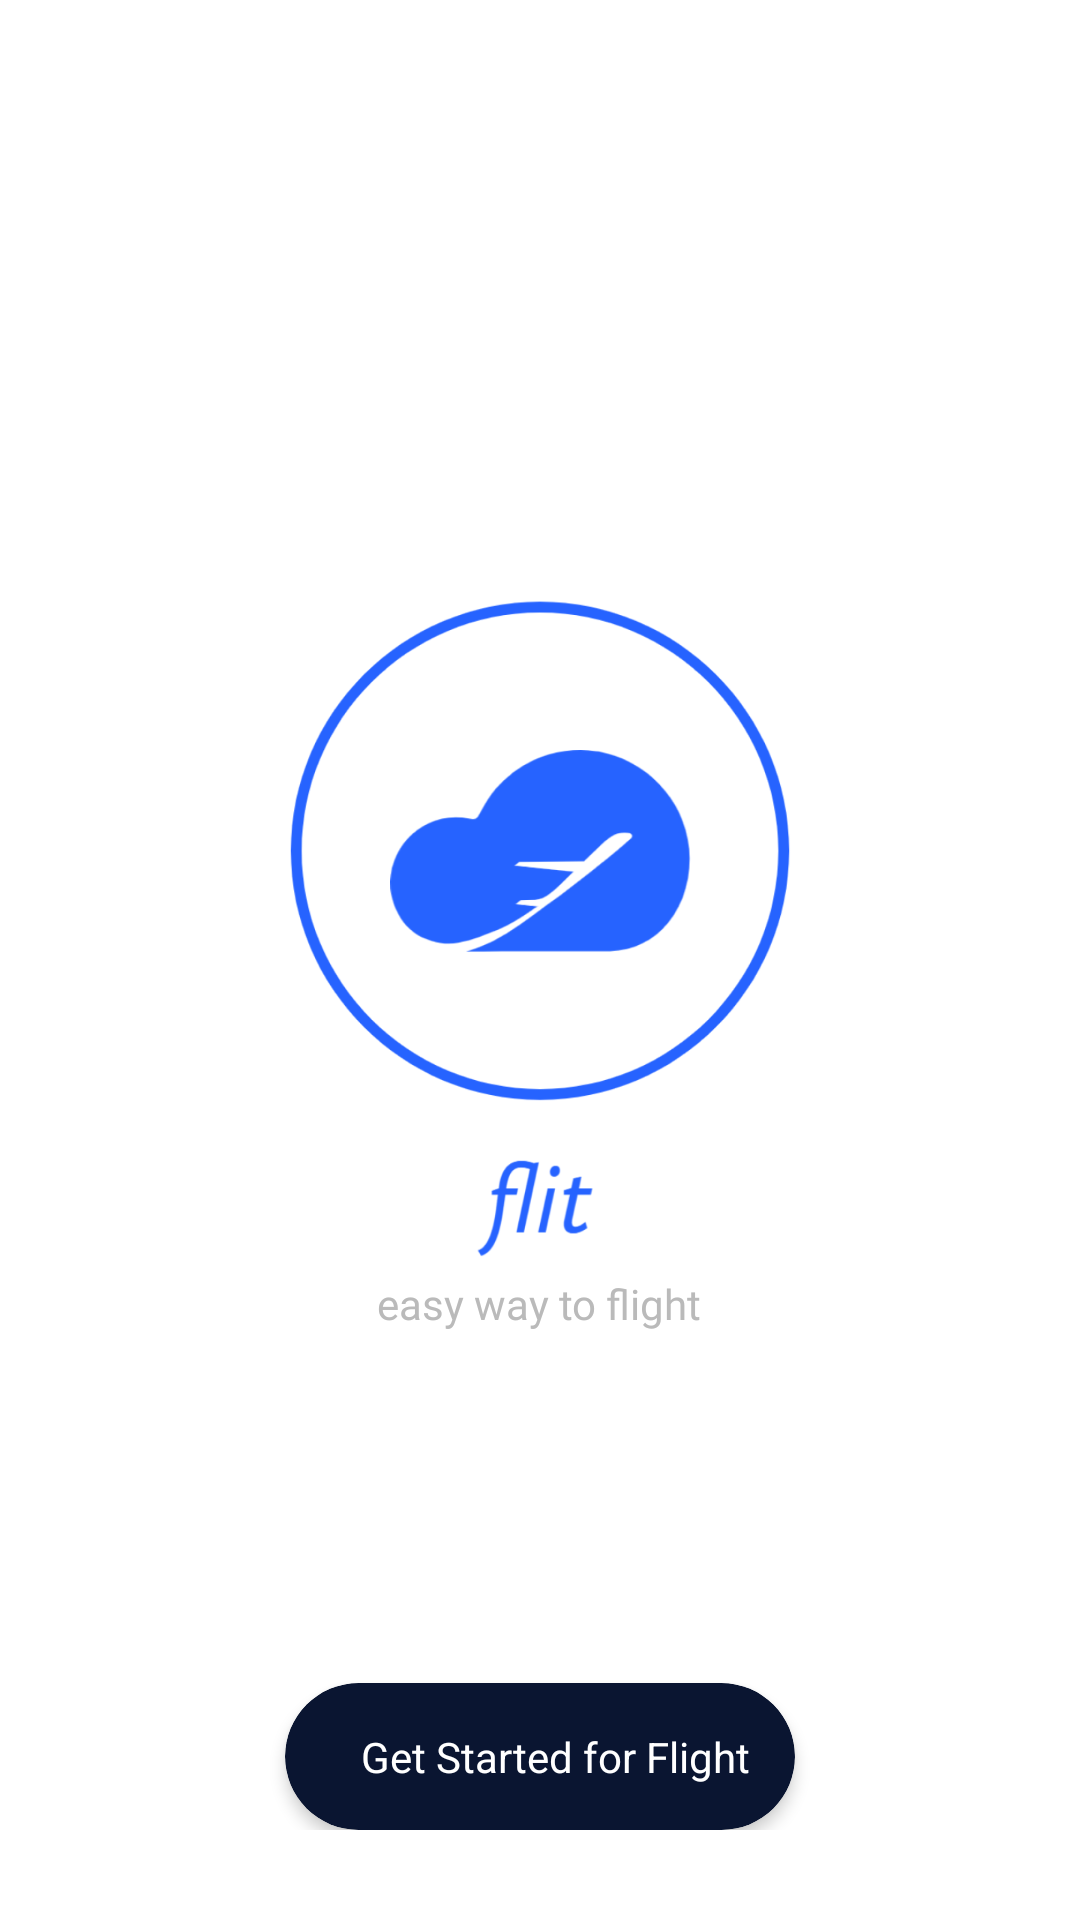

Write the Android layout XML for this screen, with the resource values it uses.
<!-- AndroidManifest.xml: application theme Theme.Ticketing -->
<!-- res/layout/fragment_splash.xml -->
<?xml version="1.0" encoding="utf-8"?>
<androidx.constraintlayout.widget.ConstraintLayout xmlns:android="http://schemas.android.com/apk/res/android"
    xmlns:tools="http://schemas.android.com/tools"
    android:layout_width="match_parent"
    android:layout_height="match_parent"
    xmlns:app="http://schemas.android.com/apk/res-auto"
    android:background="@color/background_color_white"
    android:padding="30dp"
    tools:context=".view.ui.splash.SplashFragment">

    <LinearLayout
        android:id="@+id/linearLayout"
        android:layout_width="match_parent"
        android:layout_height="wrap_content"
        android:gravity="center"
        android:orientation="vertical"
        app:layout_constraintBottom_toBottomOf="parent"
        app:layout_constraintLeft_toLeftOf="parent"
        app:layout_constraintRight_toRightOf="parent"
        app:layout_constraintTop_toTopOf="parent">

        <ImageView
            android:layout_width="172dp"
            android:layout_height="229dp"
            android:src="@drawable/ic_logo_v1_blue" />

        <TextView
            android:layout_width="wrap_content"
            android:layout_height="wrap_content"
            android:fontFamily="@font/poppins_medium"
            android:text="@string/slogan"
            android:textColor="@color/secondary_font_color" />
    </LinearLayout>

    <androidx.cardview.widget.CardView
        android:id="@+id/cvGetStarted"
        android:layout_width="wrap_content"
        android:layout_height="wrap_content"
        android:backgroundTint="@color/toska_variant"
        app:cardCornerRadius="30dp"
        app:cardElevation="3dp"
        app:layout_constraintLeft_toLeftOf="parent"
        app:layout_constraintRight_toRightOf="parent"
        app:layout_constraintBottom_toBottomOf="parent"
        >
        <LinearLayout
            android:layout_width="wrap_content"
            android:layout_height="wrap_content"
            android:paddingTop="15dp"
            android:paddingBottom="15dp"
            android:paddingStart="25dp"
            android:paddingEnd="15dp"
            android:orientation="horizontal"
            >

            <TextView
                android:layout_width="wrap_content"
                android:layout_height="wrap_content"
                android:text="@string/started"
                android:gravity="center"
                android:textColor="@color/background_color_white"
                app:drawableEndCompat="@drawable/ic_baseline_arrow_right_24_white" />

        </LinearLayout>

    </androidx.cardview.widget.CardView>

</androidx.constraintlayout.widget.ConstraintLayout>
<!-- resources referenced by this layout -->
<resources>
  <color name="background_color_white">#ffffff</color>
  <color name="secondary_font_color">#BABABA</color>
  <color name="toska_variant">#0A1531</color>
  <!-- drawable ic_logo_v1_blue: png bitmap (drawable, 78395 bytes) -->
  <string name="slogan">easy way to flight</string>
  <string name="started">Get Started for Flight</string>
  <style name="Theme.Ticketing" parent="Theme.MaterialComponents.Light.NoActionBar">
          
          <item name="colorPrimary">@color/primary_blue_1</item>
          <item name="colorPrimaryVariant">@color/purple_700</item>
          <item name="colorOnPrimary">@color/background_color_white</item>
          
          <item name="colorSecondary">@color/teal_200</item>
          <item name="colorSecondaryVariant">@color/teal_700</item>
          <item name="colorOnSecondary">@color/black</item>
          
          <item name="android:statusBarColor">?attr/colorPrimary</item>
          
      </style>
  <color name="primary_blue_1">#2663FF</color>
  <color name="purple_700">#FF3700B3</color>
  <color name="teal_200">#FF03DAC5</color>
  <color name="teal_700">#FF018786</color>
  <color name="black">#FF000000</color>
</resources>
